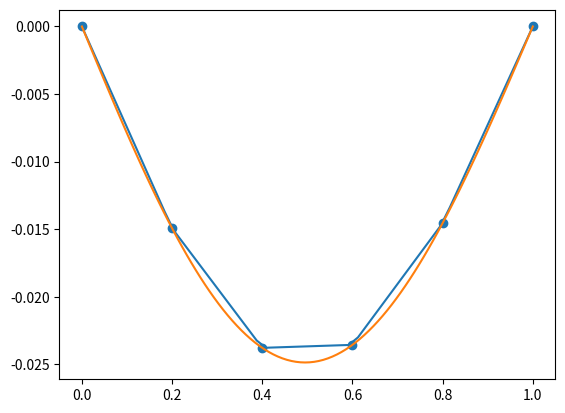

Write Python code to recreate this figure.
import numpy as np
import matplotlib.pyplot as plt
import math
#import scipy.integrate as integrate

def simpsonIntg(f, x0, x1):
    """Do numeric intergral via Simpson's formula"""
    return (x1 - x0) * ((1.0/6) * f(x0) + (4.0/6) * f((x0 + x1) / 2) + (1.0/6) * f(x1))

def linearIntg(f, x0, x1):
    return (x1 - x0) * (0.5 * f(x0) + 0.5 * f(x1))

# Two point gauss integration
def gaussIntg(f, x0, x1):
    c1 = (x1 - x0) / 2
    c2 = (x1 + x0) / 2
    c3 = 1 / math.sqrt(3)
    c4 = -c3
    return c1 * f(c2 + c1 * c3) + c1 * f(c2 + c1 * c4)

def preciseIntg(f, x0, x1):
    res = integrate.quad(f, x0, x1)
    #print(f"Integrate from {x0} to {x1} yield {res[0]}, error={res[1]}")
    return res[0]

def intgWrapper(useIntg, refIntg):
    def intg(f, x0, x1):
        use = useIntg(f, x0, x1)
        ref = refIntg(f, x0, x1)
        print(f"Integrate error: {use - ref}")
        return use
    return intg

class linearFEM:
    def __init__(self, intg: 'function'):
        """
        @param intg: Numerical integrater to use
        """
        self.numIntg = intg
        self.U = None

    def build_knots(self, n: int):
        """Build uniform knots in generation, total n+1 knots"""
        self.X = [np.linspace(0, 1, num=n+1)]
        self.n = [n]
        self.U = [None]
    
    def build_knots_multigrid(self, numLayers, nStart):
        """
        numLayers: number of multigrid layers
        nStart: starting numInterval (total nStart+1 knots)
        """
        self.X = [np.linspace(0, 1, num=nStart + 1)]
        self.n = [nStart]
        for i in range(1, numLayers):
            self.n.append(self.n[i-1] * 2)
            self.X.append(
                np.linspace(0, 1, num=self.n[i] + 1)
            )

        self.U = [None for i in range(0, numLayers)]
        
    def phiDeriv(self, k, x, i):
        if self.X[k][i-1] <= x <= self.X[k][i]:
            h_i = self.X[k][i] - self.X[k][i-1]
            return 1.0 / h_i
        elif self.X[k][i] <= x <= self.X[k][i+1]:
            h_iP1 = self.X[k][i+1] - self.X[k][i]
            return -1.0 / h_iP1
        else:
            return 0

    def phi(self, k, x, i):
        assert(1 <= i <= self.n[k] - 1)
        if self.X[k][i-1] <= x <= self.X[k][i]:
            h_i = self.X[k][i] - self.X[k][i-1]
            return (x - self.X[k][i-1]) / h_i
        elif self.X[k][i] <= x <= self.X[k][i+1]:
            h_iP1 = self.X[k][i+1] - self.X[k][i]
            return (self.X[k][i+1] - x) / h_iP1
        else:
            return 0

    def phiDerivPhiDerivIntg(self, k, i, j):
        """Calculate \int_0^1 \phi'_i(x) \phi'_j(x) dx
        Here we use i = 1, ..., n-1
        """
        if i > j:
            # This is symmetry so no problem
            return self.phiDerivPhiDerivIntg(k, j, i)

        assert(i <= j)
        if j - i >= 2:
            return 0
        elif j - i == 1:
            return self.numIntg(
                lambda x: self.phiDeriv(k, x, i) * self.phiDeriv(k, x, j),
                self.X[k][i],
                self.X[k][i+1]
            )
        else:
            assert(j == i)
            return self.numIntg(
                lambda x: self.phiDeriv(k, x, i) * self.phiDeriv(k, x, j),
                self.X[k][i-1],
                self.X[k][i]
            ) + self.numIntg(
                lambda x: self.phiDeriv(k, x, i) * self.phiDeriv(k, x, j),
                self.X[k][i],
                self.X[k][i+1]
            )
        

    def phiDerivPhiIntg(self, k, i, j):
        """
        Calculate \int_0^1 \phi'_i(x) \phi_j(x) dx
        Here we use i = 1, ..., n-1
        """
        if i <= j:
            if j - i >= 2:
                return 0
            elif j - i == 1:
                return self.numIntg(
                    lambda x: self.phiDeriv(k, x, i) * self.phi(k, x, j),
                    self.X[k][i],
                    self.X[k][i+1]
                )
            else:
                assert(j == i)
                return self.numIntg(
                    lambda x: self.phiDeriv(k, x, i) * self.phi(k, x, j),
                    self.X[k][i-1],
                    self.X[k][i]
                ) + self.numIntg(
                    lambda x: self.phiDeriv(k, x, i) * self.phi(k, x, j),
                    self.X[k][i],
                    self.X[k][i+1]
                )
        else:
            assert(i > j)
            if i - j >= 2:
                return 0
            elif i - j == 1:
                return self.numIntg(
                    lambda x: self.phiDeriv(k, x, i) * self.phi(k, x, j),
                    self.X[k][j],
                    self.X[k][j+1]
                )

    def phiFIntg(self, k, i, f):
        """
        Calculate \int_0^1 f(x) \phi_i(x) dx
        Here we use i = 1, ..., n-1
        """
        return self.numIntg(
            lambda x: f(x) * self.phi(k, x, i),
            self.X[k][i-1],
            self.X[k][i]
        ) + self.numIntg(
            lambda x: f(x) * self.phi(k, x, i),
            self.X[k][i],
            self.X[k][i+1]
        )

    def solve(self, k, f: 'function'):
        """Solve using V_{h1} finite element space
        
        Uses n+1 knots in total, namely 0, ..., n
        and we have n-1 basis functions in total
        """
        X = self.X[k]
        n = self.n[k]

        # Check x
        assert(len(X) == n + 1)

        # Build K
        K = np.ndarray((n-1, n-1), dtype=np.double)
        for i in range(0, n-1):
            for j in range(0, n-1):
                K[i, j] = self.phiDerivPhiDerivIntg(k, i + 1, j + 1)
        
        #np.set_printoptions(precision=3, linewidth=150)
        #print(K)

        # Build F
        F = np.zeros((n-1, ), dtype=np.double)
        for i in range(0, n-1):
            F[i] = self.phiFIntg(k, i+1, f)
        
        #print(F)

        # np.linalg.solve() uses _gesv LAPACK routines
        # which uses LU factorization indeed
        self.U[k] = np.linalg.solve(K, F)

        # Check result
        chk = K @ self.U[k]
        assert(np.allclose(chk, F))

        return self.U[k]
    
    # TODO: test if it works
    def nonZeroEntries(self, k):
        """Returns an iterator that gives index for non-zero entries.
        
        O(num_of_nonzero_entries) complexity"""
        n = self.n[k]
        for i in range(0, n-1):
            # candidate: i-1, i, i+1
            for j in range(i-1, i+2):
                if j >= 0 and j <= n-2:
                    yield (i, j)

    def computeInnerProduct(self, k, left, right):
        """Compute left.T * A * right"""
        n = self.n[k]
        assert(len(left) == n-1 and len(right) == n-1)

        # only do on non-sparse items
        # TODO: use symmetry
        res = np.double(0.0)
        for i, j in self.nonZeroEntries(k):
            a_ij = self.phiDerivPhiDerivIntg(k, i + 1, j + 1)
            res += a_ij * left[i] * right[j]

        return res
    
    def computeMatrixProduct(self, k, right):
        """Compute A @ right"""
        n = self.n[k]
        assert(len(right) == n-1)

        res = np.zeros((n-1,), dtype=np.double)
        for i, j in self.nonZeroEntries(k):
            a_ij = self.phiDerivPhiDerivIntg(k, i + 1, j + 1)
            res[i] += a_ij * right[j]
        
        return res

    def solveCG(self, k, f: 'function', threshold=1e-5):
        n = self.n[k]
        X = self.X[k]

        assert(len(X) == n + 1)
        U = np.zeros((n-1,), dtype=np.double)
        F = np.zeros((n-1,), dtype=np.double)

        for i in range(0, n-1):
            F[i] = self.phiFIntg(k, i+1, f)

        r = -F
        d = -r

        while np.linalg.norm(r, ord=2) > threshold:
            dT_A_d = self.computeInnerProduct(k, d, d)
            U_correction = np.dot(r, r) / dT_A_d * d
            U += U_correction

            r = self.computeMatrixProduct(k, U) - F
            d = -r + (self.computeInnerProduct(k, r, d) / dT_A_d * d)
        
        self.U[k] = U

    def solveMG(self, f: 'function'):
        pass

    def MG(self, k, z_0, g):
        """k'th MultiGrid; z_0: """
        if k == 1:
            pass

    def genSample(self, k, n):
        T = np.linspace(0, 1, n)
        res = np.zeros((n,), dtype=np.double)
        for i in range(0, n):
            t = T[i]
            for j in range(1, self.n[k]):
                res[i] += self.U[k][j - 1] * self.phi(k, t, j)
        
        return (T, res)

    def plot(self, k, n, ax):
        T = self.X[k]
        res = np.zeros((self.n[k]+1,), dtype=np.double)
        for i in range(0, self.n[k] + 1):
            if i == 0 or i == self.n[k]:
                res[i] = 0
            else:
                res[i] = self.U[k][i - 1]

        ax.scatter(T, res)

        # only works for uniform spacing
        T, res = self.genSample(k, n)
        ax.plot(T, res)


def plot_ref(ax, ref_func):
    x = np.linspace(0, 1, 100)
    ref = [val for val in map(ref_func, x)]

    ax.plot(x, ref)

if __name__ == '__main__':
    f = lambda x: (x-1) * math.sin(x)
    u_ref = lambda x: (x-1) * math.sin(x) + 2 * math.cos(x) + (2 - 2 * math.cos(1))* x - 2

    fig, ax = plt.subplots()

    CGFEM = linearFEM(gaussIntg)
    CGFEM.build_knots(5)
    CGFEM.solveCG(0, f)

    CGFEM.plot(0, 50, ax)

    # directFEM = linearFEM(gaussIntg)
    # directFEM.build_knots(5)
    # directFEM.solve(0, f)

    # directFEM.plot(0, 50, ax)

    plot_ref(ax, u_ref)

    plt.show()